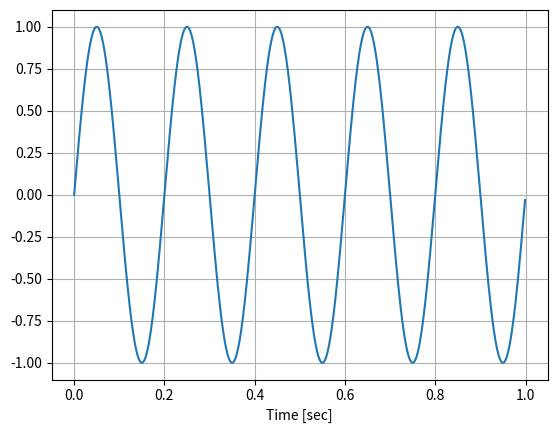

Write Python code to recreate this figure.
import numpy as np
import matplotlib.pyplot as plt
f = 5
t = np.arange(0, 1, 0.001)
x = np.sin(2 * np.pi * f * t)
plt.plot(t,x)
plt.grid()
plt.xlabel('Time [sec]')
plt.show()
